Dataset: split (GitHub, dalayne95/harmful-algal-bloom-detection). Classes: algae, not algae.

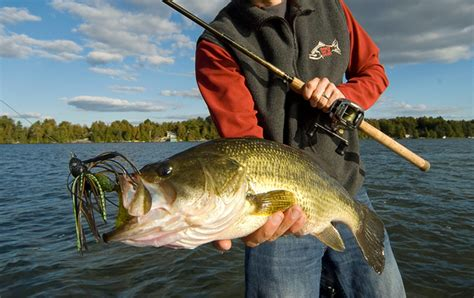
Label: not algae

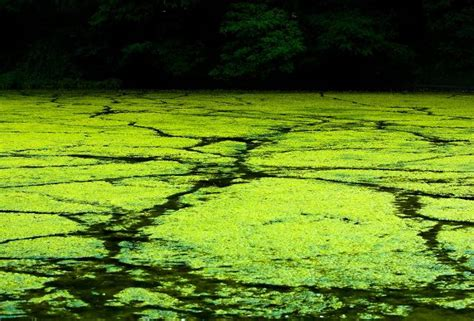
Label: algae

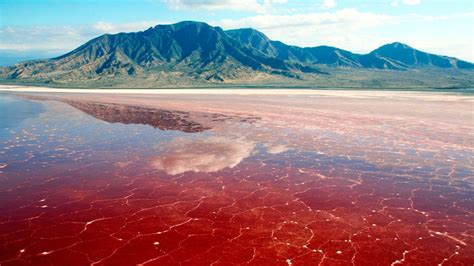
Label: algae

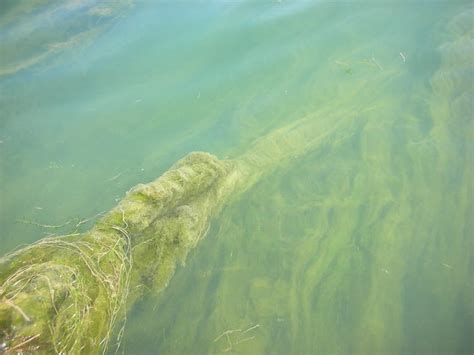
Label: algae

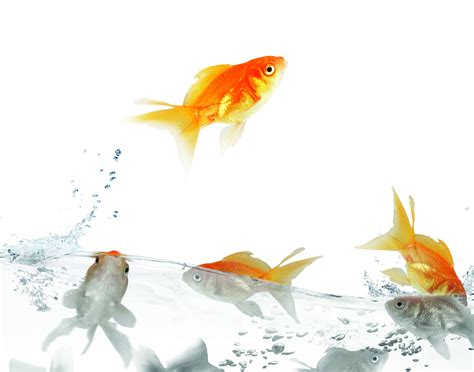
Label: not algae

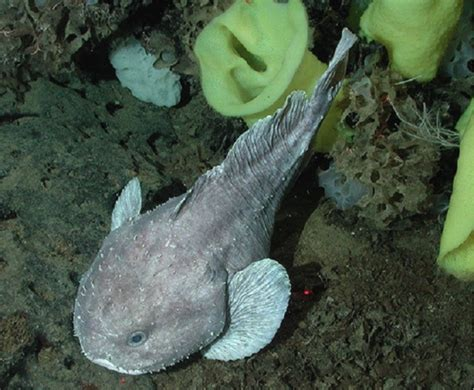
Label: not algae
